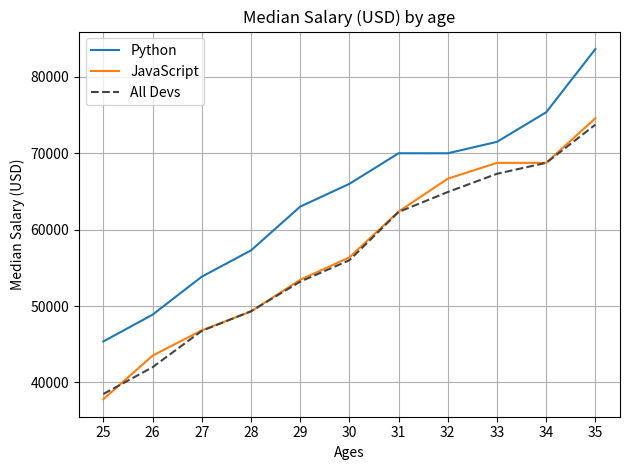

Recreate this plot in Python.
from matplotlib import pyplot as plt

# plt.style.use("ggplot")

# plt.xkcd()

ages_x = [25, 26, 27, 28, 29, 30, 31, 32, 33, 34, 35]

py_dev_y = [45372, 48876, 53850, 57287, 63016,
            65998, 70003, 70000, 71496, 75370, 83640]
plt.plot(ages_x, py_dev_y, label='Python')

js_dev_y = [37810, 43515, 46823, 49293, 53437,
            56373, 62375, 66674, 68745, 68746, 74583]
plt.plot(ages_x, js_dev_y, label='JavaScript')

dev_y = [38496, 42000, 46752, 49320, 53200,
         56000, 62316, 64928, 67317, 68748, 73752]
plt.plot(ages_x, dev_y, color='#444444', linestyle='--', label='All Devs')

plt.xlabel('Ages')
plt.ylabel('Median Salary (USD)')
plt.title("Median Salary (USD) by age")

plt.legend()

plt.xticks([25, 26, 27, 28, 29, 30, 31, 32, 33, 34, 35])

plt.grid()

plt.tight_layout()

# plt.savefig('plot.png')

plt.show()
